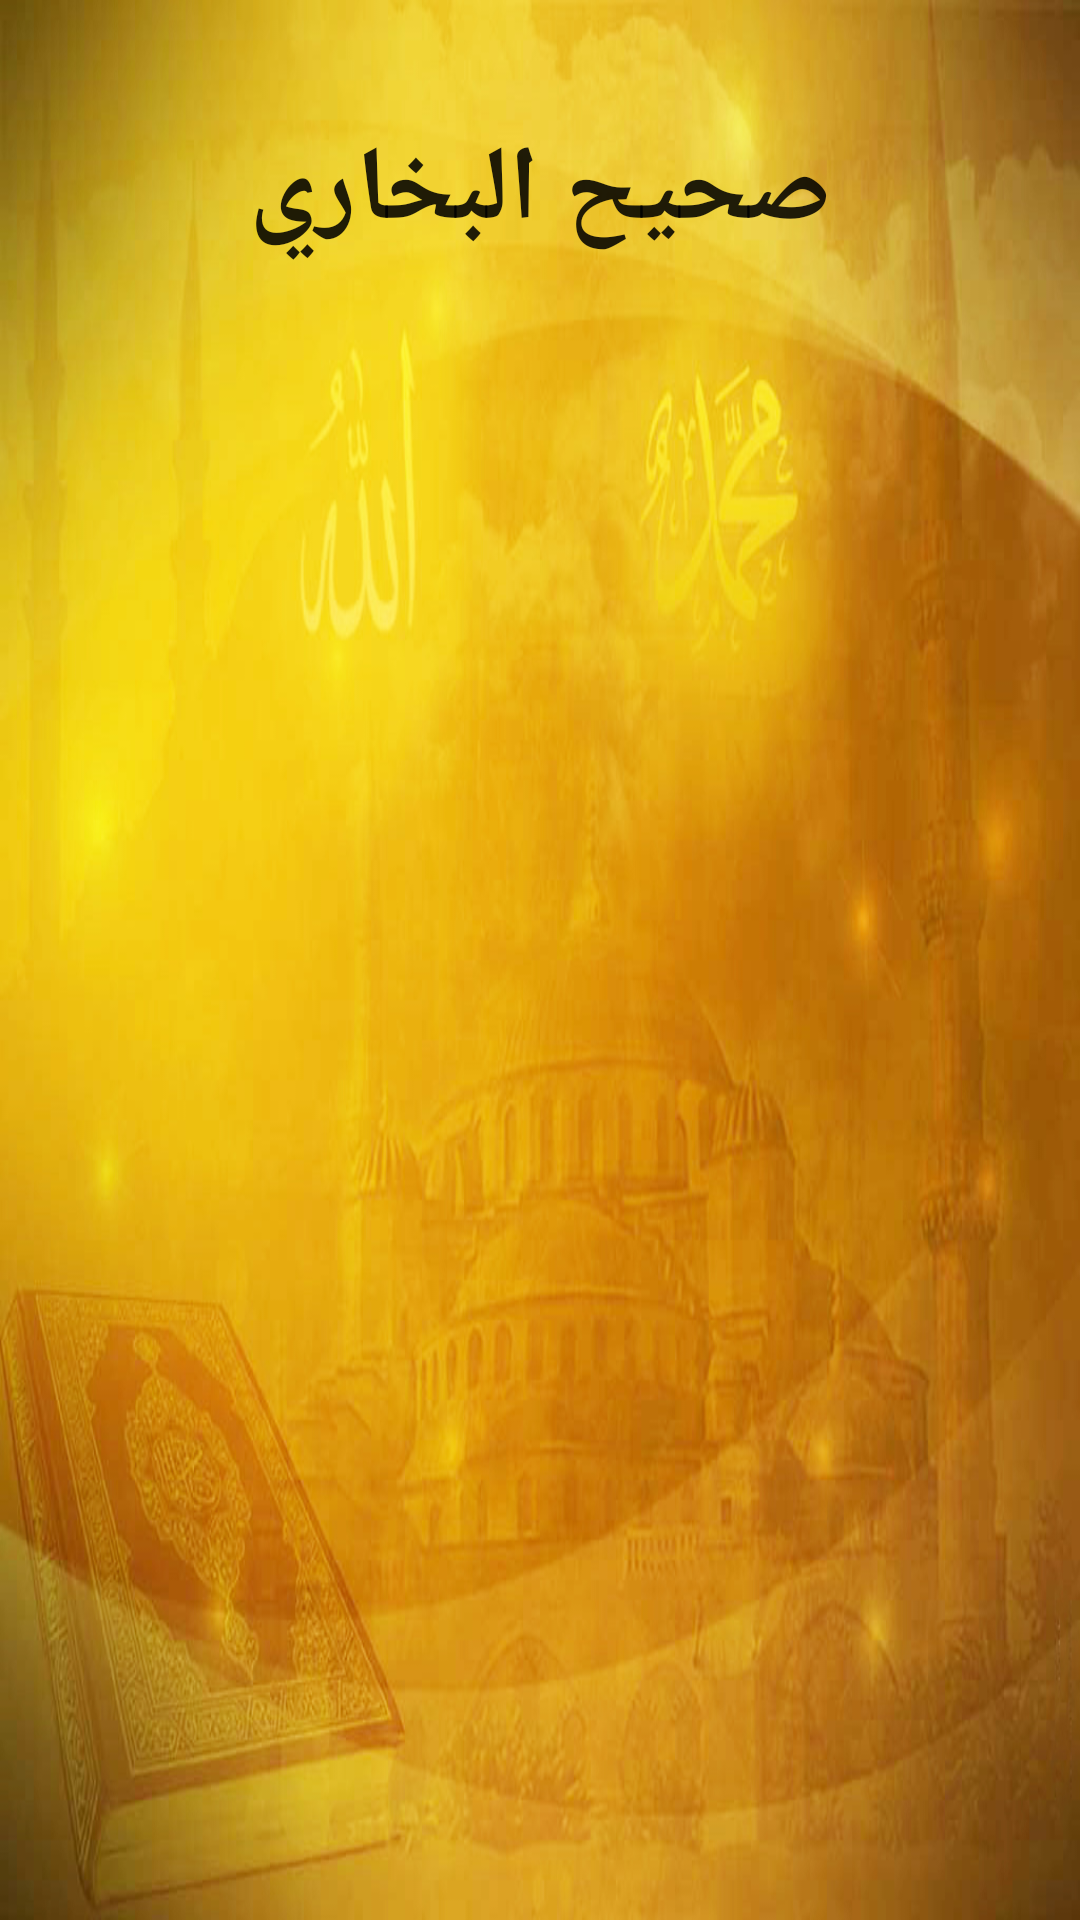

Layout XML and referenced resources for this Android screen:
<!-- AndroidManifest.xml: application theme AppTheme -->
<!-- res/layout/fragment_book_name.xml -->
<LinearLayout xmlns:android="http://schemas.android.com/apk/res/android"
    xmlns:tools="http://schemas.android.com/tools"
    android:layout_width="match_parent"
    android:layout_height="match_parent"
    tools:context="com.example.siddiq.bukhari___sharef.Book_name"
    android:background="@drawable/bb"
    android:weightSum="10"
    android:orientation="vertical">

    
    <LinearLayout
        android:layout_width="match_parent"
        android:layout_height="match_parent"
        android:layout_weight="8"
        android:gravity="center_horizontal|center_vertical">

        <TextView
            android:layout_width="wrap_content"
            android:layout_height="wrap_content"
            android:textAppearance="?android:attr/textAppearanceLarge"
            android:text="صحيح البخاري"
            android:id="@+id/textView3"
            android:textStyle="bold"
            android:textSize="35dp" />

    </LinearLayout>
    <RelativeLayout
        android:layout_width="match_parent"
        android:layout_height="match_parent"
        android:layout_weight="2">

        <ListView
            android:layout_width="match_parent"
            android:layout_height="match_parent"
            android:id="@+id/lv"
            android:layout_gravity="center_horizontal|top"
            android:divider="@drawable/lisview_divider"
            android:dividerHeight="3dp"
            android:layout_alignParentBottom="true"
            android:layout_centerHorizontal="true" />

    </RelativeLayout>




</LinearLayout>
<!-- resources referenced by this layout -->
<resources>
  <!-- drawable bb: jpg bitmap (drawable, 245896 bytes) -->
  <!-- drawable lisview_divider (drawable) -->
  <?xml version="1.0" encoding="utf-8"?>
  <selector xmlns:android="http://schemas.android.com/apk/res/android">
      <item>
          <shape android:shape="rectangle">
              <gradient
                  android:type="linear"
                  android:startColor="#F0BB0C"
                  android:endColor="#F0BB0C"
                  android:centerColor="#BE9C07"
                  android:angle="0"
                  android:gradientRadius="90"
                  />
          </shape>
      </item>
  </selector>
  <style name="AppTheme" parent="Theme.AppCompat.DayNight.DarkActionBar">
          
  
          <item name="colorPrimaryDark">@color/colorPrimaryDark</item>
          <item name="colorAccent">@color/colorAccent</item>
      </style>
  <color name="colorPrimaryDark">#cc000000</color>
  <color name="colorAccent">#FF4081</color>
</resources>
